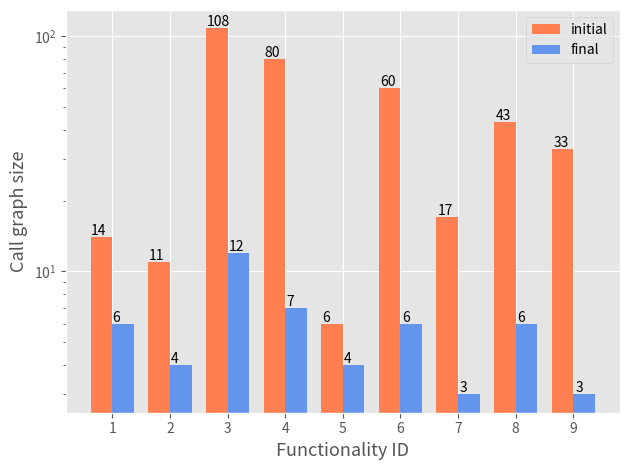

This figure's Python source:
import matplotlib.pyplot as plt
import numpy as np

graph_size_data = (
    (14, 6),
    (11, 4),
    (108, 12),
    (80, 7),
    (6, 4),
    (60, 6),
    (17, 3),
    (43, 6),
    (33, 3),
)

plt.style.use('ggplot')

fig, ax = plt.subplots()

dim = len(graph_size_data[0])
w = 0.75
dimw = w / dim

x = np.arange(len(graph_size_data))
for i in range(len(graph_size_data[0])):
    y = [d[i] for d in graph_size_data]
    label = "initial" if i == 0 else "final"
    color = "coral" if label == "initial" else "cornflowerblue"
    b = ax.bar(x + i * dimw, y, dimw, bottom=0, label=label, color=color)

ax.set_xticks(x + dimw / 2)
ax.set_xticklabels(map(str, x+1))
ax.set_yscale('log')

ax.set_xlabel('Functionality ID', fontsize=13)
ax.set_ylabel('Call graph size', fontsize=13)

for patch in ax.patches:
    ax.annotate(str(round(patch.get_height(),2)), (patch.get_x() * 1.005, patch.get_height() * 1.020))

ax.legend()

fig.tight_layout()

plt.show()